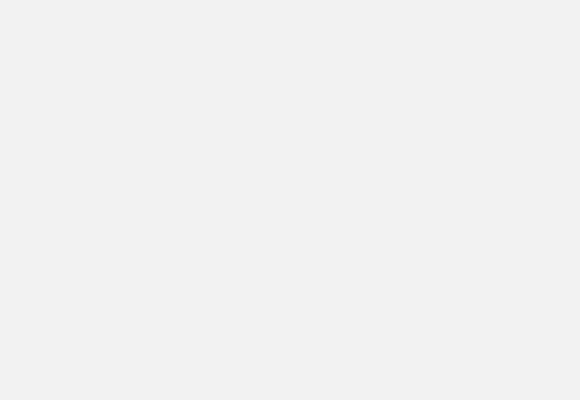
t = 0.00 s
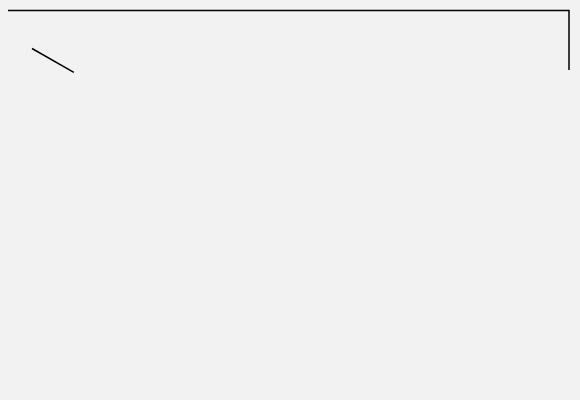
t = 0.57 s
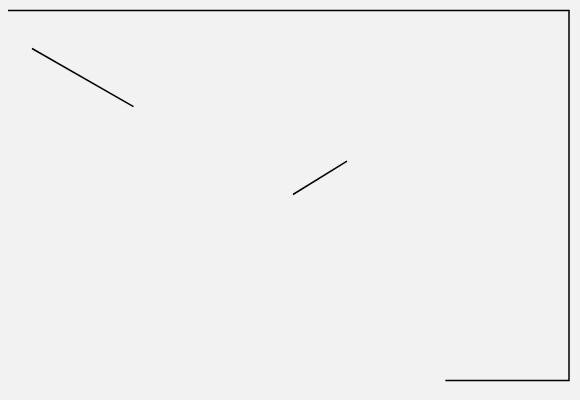
t = 0.83 s
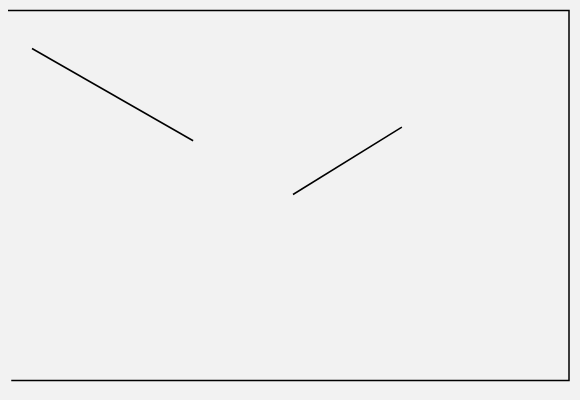
t = 1.09 s
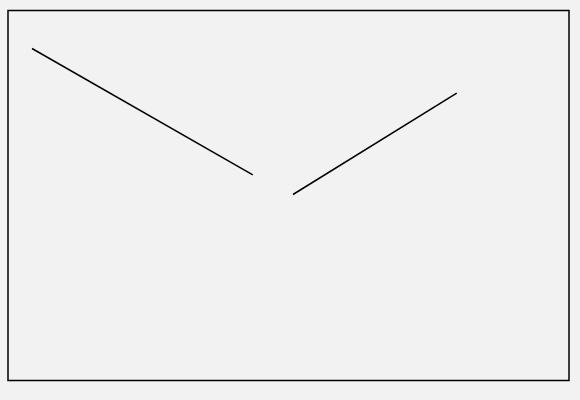
t = 1.36 s
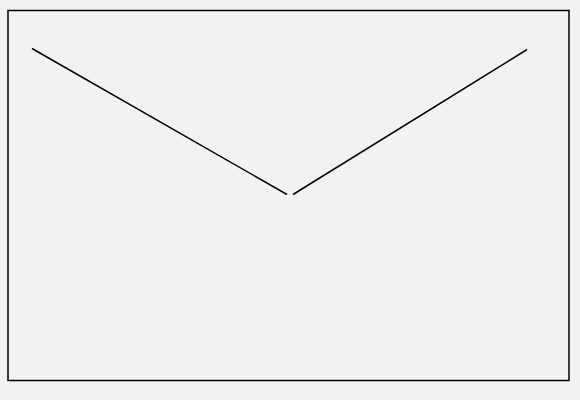
t = 1.70 s

The animated SVG that drew these frames (rendered in a browser with its animation timeline set to each time). Animation: 2 CSS @keyframes rules; one cycle of 1.70 s.

<svg width="580" height="400" xmlns="http://www.w3.org/2000/svg" style="">
 <!-- Created with Method Draw - http://github.com/duopixel/Method-Draw/ -->
 <g>
  <title>background</title>
  <path fill="#f2f2f2" id="canvas_background" height="402" width="582" d="M-1 -1 L581 -1 L581 401 L-1 401 Z" class="SxdsDPVm_0"></path>
 </g>
 <g>
  <title>Layer 1</title>
  <path id="svg_2" height="370" width="561" fill-opacity="null" stroke-opacity="null" stroke-width="1.5" stroke="#000" fill="none" d="M8 10.5 L569 10.5 L569 380.5 L8 380.5 Z" class="SxdsDPVm_1"></path>
  <path stroke-linecap="null" stroke-linejoin="null" id="svg_3" fill-opacity="null" stroke-opacity="null" stroke-width="1.5" stroke="#000" fill="none" d="M32,48.5L287,194.5" class="SxdsDPVm_2"></path>
  <path stroke-linecap="null" stroke-linejoin="null" id="svg_4" fill-opacity="null" stroke-opacity="null" stroke-width="1.5" stroke="#000" fill="none" d="M293,194.5L527,49.5" class="SxdsDPVm_3"></path>
 </g>
<style data-made-with="vivus-instant">.SxdsDPVm_0{stroke-dasharray:1968 1970;stroke-dashoffset:1969;animation:SxdsDPVm_draw 1133ms linear 0ms forwards;}.SxdsDPVm_1{stroke-dasharray:1862 1864;stroke-dashoffset:1863;animation:SxdsDPVm_draw 1133ms linear 188ms forwards;}.SxdsDPVm_2{stroke-dasharray:294 296;stroke-dashoffset:295;animation:SxdsDPVm_draw 1133ms linear 377ms forwards;}.SxdsDPVm_3{stroke-dasharray:276 278;stroke-dashoffset:277;animation:SxdsDPVm_draw 1133ms linear 566ms forwards;}@keyframes SxdsDPVm_draw{100%{stroke-dashoffset:0;}}@keyframes SxdsDPVm_fade{0%{stroke-opacity:1;}93.22033898305085%{stroke-opacity:1;}100%{stroke-opacity:0;}}</style></svg>